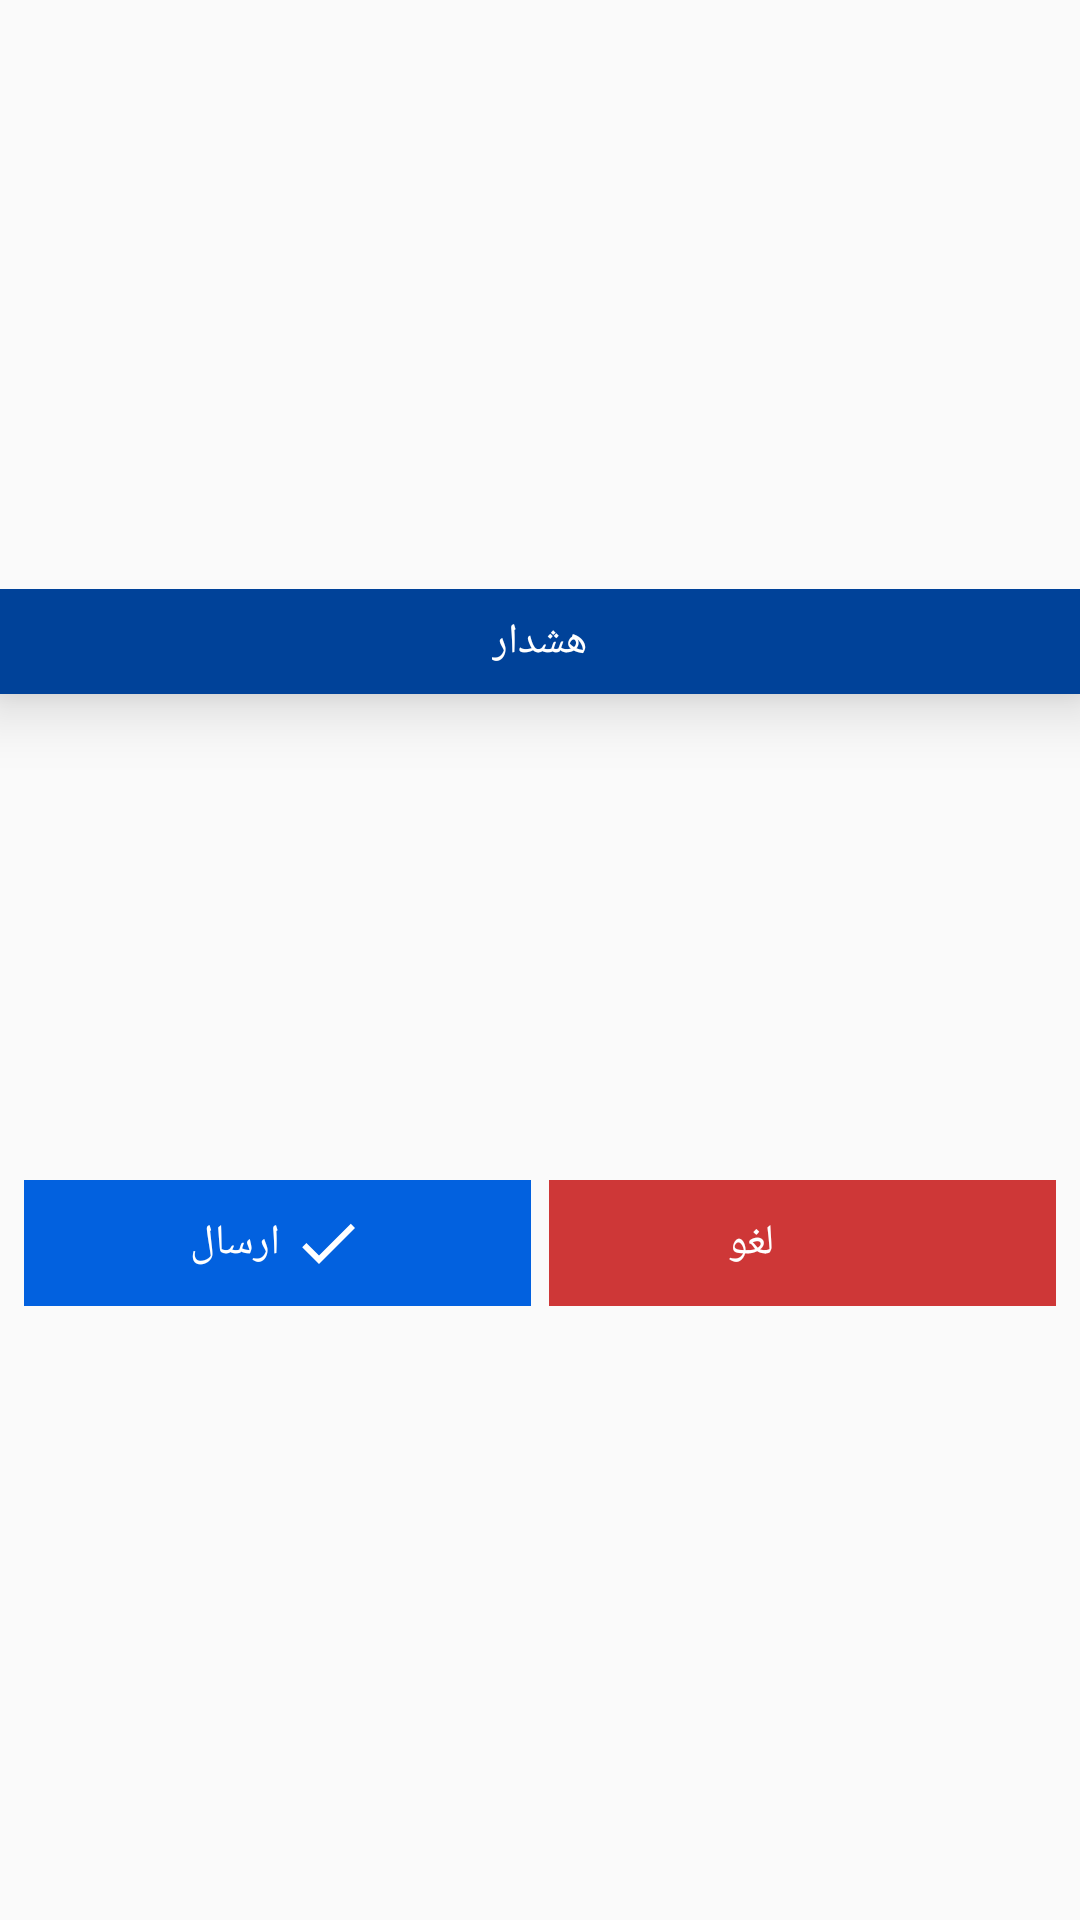

Write the Android layout XML for this screen, with the resource values it uses.
<!-- AndroidManifest.xml: application theme AppTheme -->
<!-- res/layout/dialog_manual.xml -->
<?xml version="1.0" encoding="utf-8"?>
<LinearLayout xmlns:android="http://schemas.android.com/apk/res/android"
    xmlns:app="http://schemas.android.com/apk/res-auto"
    android:layout_width="match_parent"
    android:layout_height="wrap_content"
    android:gravity="center"
    android:minWidth="350dp"
    android:orientation="vertical">


    <LinearLayout
        android:layout_width="match_parent"
        android:layout_height="wrap_content"
        android:orientation="vertical">

        <LinearLayout
            android:layout_width="match_parent"
            android:layout_height="wrap_content"
            android:layout_alignParentTop="true"
            android:background="#004299"
            android:elevation="12dp"
            android:gravity="center"
            android:padding="8dp">

            <TextView
                android:layout_width="wrap_content"
                android:layout_height="wrap_content"
                android:text="هشدار"
                android:textColor="#fff" />

        </LinearLayout>


        <LinearLayout
            android:layout_width="match_parent"
            android:layout_height="130dp"
            android:layout_marginLeft="12dp"
            android:layout_marginRight="12dp"
            android:layout_marginTop="24dp"
            android:orientation="vertical">

            <LinearLayout
                android:layout_width="match_parent"
                android:layout_height="wrap_content"
                android:background="@drawable/info_box_header"
                android:gravity="center"
                android:padding="6dp"
                android:visibility="gone">

                <TextView
                    android:layout_width="wrap_content"
                    android:layout_height="wrap_content"
                    android:text="زمان تاخیر استارت دیفراست"
                    android:textAppearance="@style/TextAppearance.FontPathView.Text"
                    android:textColor="#fff"
                    android:textSize="12dp" />

            </LinearLayout>

            <LinearLayout
                android:layout_width="match_parent"
                android:layout_height="match_parent"
                android:gravity="center"
                android:orientation="horizontal"
                android:padding="6dp">

                <TextView
                    android:id="@+id/msg"
                    android:layout_width="match_parent"
                    android:layout_height="match_parent"
                    android:layout_gravity="center"
                    android:gravity="center" />

            </LinearLayout>

        </LinearLayout>


        <LinearLayout
            android:layout_width="match_parent"
            android:layout_height="wrap_content"
            android:layout_alignParentBottom="true"
            android:orientation="horizontal"
            android:padding="8dp">


            <LinearLayout
                android:id="@+id/save_difrast"
                android:layout_width="0dp"
                android:layout_height="42dp"
                android:layout_marginRight="6dp"
                android:layout_weight="0.5"
                android:background="#0261df"
                android:clickable="true"
                android:foreground="?android:attr/selectableItemBackground"
                android:gravity="center"
                android:orientation="horizontal"
                android:textColor="#fff">

                <TextView
                    android:layout_width="wrap_content"
                    android:layout_height="match_parent"
                    android:layout_marginRight="4dp"
                    android:gravity="center"
                    android:text="ارسال"
                    android:textColor="#fff" />

                <ImageView
                    android:layout_width="wrap_content"
                    android:layout_height="wrap_content"
                    android:textColor="#fff"
                    android:tint="#fff"
                    app:srcCompat="@drawable/ic_done_black_24dp" />

            </LinearLayout>


            <LinearLayout
                android:id="@+id/close_difrast"
                android:layout_width="0dp"
                android:layout_height="42dp"
                android:layout_weight="0.5"
                android:background="#ce3737"
                android:clickable="true"
                android:foreground="?android:attr/selectableItemBackground"
                android:gravity="center"
                android:orientation="horizontal"
                android:textColor="#fff">

                <TextView
                    android:layout_width="wrap_content"
                    android:layout_height="match_parent"
                    android:layout_marginRight="4dp"
                    android:gravity="center"
                    android:text="لغو"
                    android:textColor="#fff" />

                <ImageView
                    android:layout_width="30dp"
                    android:layout_height="30dp"
                    android:textColor="#fff"
                    android:tint="#fff"
                    app:srcCompat="@drawable/ic_close_black_24dp" />

            </LinearLayout>


        </LinearLayout>

    </LinearLayout>

</LinearLayout>
<!-- resources referenced by this layout -->
<resources>
  <!-- drawable ic_done_black_24dp (drawable) -->
  <vector xmlns:android="http://schemas.android.com/apk/res/android"
          android:width="24dp"
          android:height="24dp"
          android:viewportWidth="24.0"
          android:viewportHeight="24.0">
      <path
          android:fillColor="#0cec31"
          android:pathData="M9,16.2L4.8,12l-1.4,1.4L9,19 21,7l-1.4,-1.4L9,16.2z"/>
  </vector>
  <!-- drawable info_box_header (drawable) -->
  <?xml version="1.0" encoding="utf-8"?>
  <selector xmlns:android="http://schemas.android.com/apk/res/android">
      <item>
          <shape android:shape="rectangle">
              <padding>4dp</padding>
              <corners android:topLeftRadius="7dp" android:topRightRadius="7dp"/>
              <solid android:color="#337dc2"/>
          </shape>
      </item>
  </selector>
  <style name="TextAppearance.FontPathView.Text" parent="android:TextAppearance">
          
          <item name="fontPath">font/iransans.ttf</item>
          <item name="android:textColor">#444</item>
      </style>
  <style name="AppTheme" parent="Theme.AppCompat.Light.NoActionBar">
          
          <item name="android:windowFullscreen">true</item>
          <item name="colorPrimary">@color/colorPrimary</item>
          <item name="colorPrimaryDark">@color/colorPrimaryDark</item>
          <item name="colorAccent">@color/colorAccent</item>
  
  
  
      </style>
  <color name="colorPrimary">#3F51B5</color>
  <color name="colorPrimaryDark">#303F9F</color>
  <color name="colorAccent">#1eff0e</color>
</resources>
